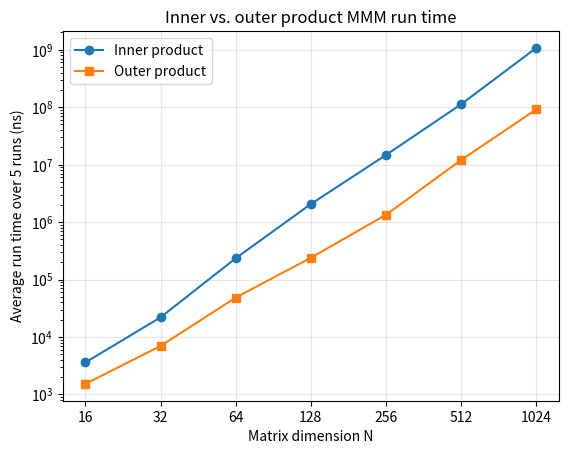

Write the Python code that produced this figure.
import matplotlib.pyplot as plt

# Results from inner and outer product MMs from main.cpp
N = [16, 32, 64, 128, 256, 512, 1024]
inner_ns = [3600, 21950, 234208, 2059421, 14703833, 112376870, 1074083124]
outer_ns = [1525, 6975, 48441, 238917, 1337569, 12037410, 91357286]

plt.plot(N, inner_ns, marker="o", label="Inner product")
plt.plot(N, outer_ns, marker="s", label="Outer product")

# Log-log axes since N doubles each step and run time spans ~6 orders of magnitude
plt.xscale("log", base=2)
plt.yscale("log")
plt.xticks(N, [str(n) for n in N])

plt.xlabel("Matrix dimension N")
plt.ylabel("Average run time over 5 runs (ns)")
plt.title("Inner vs. outer product MMM run time")
plt.legend()
plt.grid(True, alpha=0.3)

plt.savefig("plot.png", dpi=200, bbox_inches="tight")
